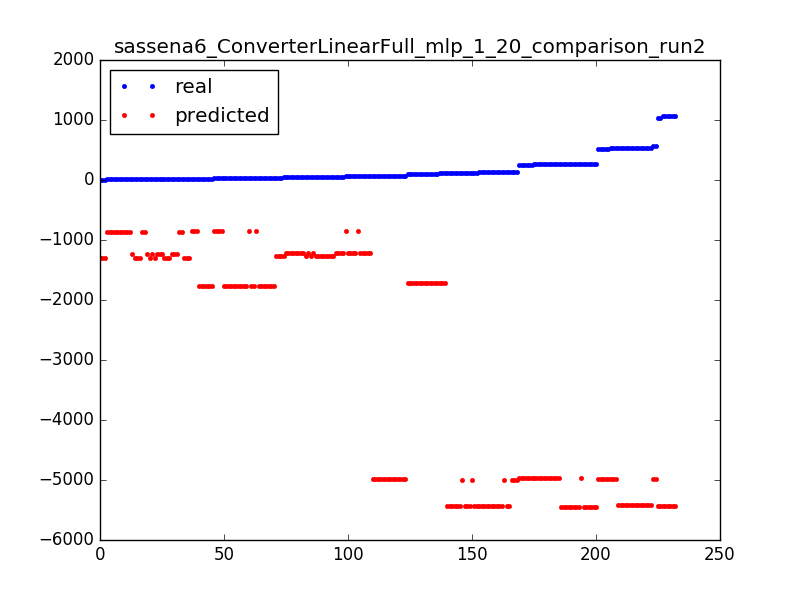

Source data for this figure (header and first rows):
14.0, -1302.28275996
134.0, -5434
537.0, -5417
100.0, -1719
135.0, -5434
5.0, -1302
256.0, -4967
51.0, -1261
55.0, -1216
45.0, -1261
256.0, -4967
521.0, -4976
125.0, -5434
125.0, -5434
26.0, -842.4
1068, -5426
261.0, -4967
15.0, -861.1
45.0, -1216
21.0, -1760
9.0, -861.1
63.0, -4984
59.0, -842.4
20.0, -842.4
61.0, -4984
29.0, -1760
529.0, -5417
59.0, -1216
34.0, -1760
109.0, -1719
21.0, -1760
61.0, -4984
125.0, -5434
55.0, -1216
54.0, -1261
14.0, -1234
30.0, -1760
5.0, -1302
46.0, -1216
14.0, -1302
269.0, -4967
20.0, -842.4
529.0, -5417
261.0, -4967
125.0, -5434
1068, -5426
34.0, -1760
125.0, -5434
45.0, -1216
46.0, -1261
30.0, -1760
264.0, -4967
109.0, -1719
30.0, -842.4
9.0, -861.1
527.0, -4976
271.0, -5442
264.0, -4967
19.0, -1302
30.0, -1760
29.0, -1760
... 172 more rows
